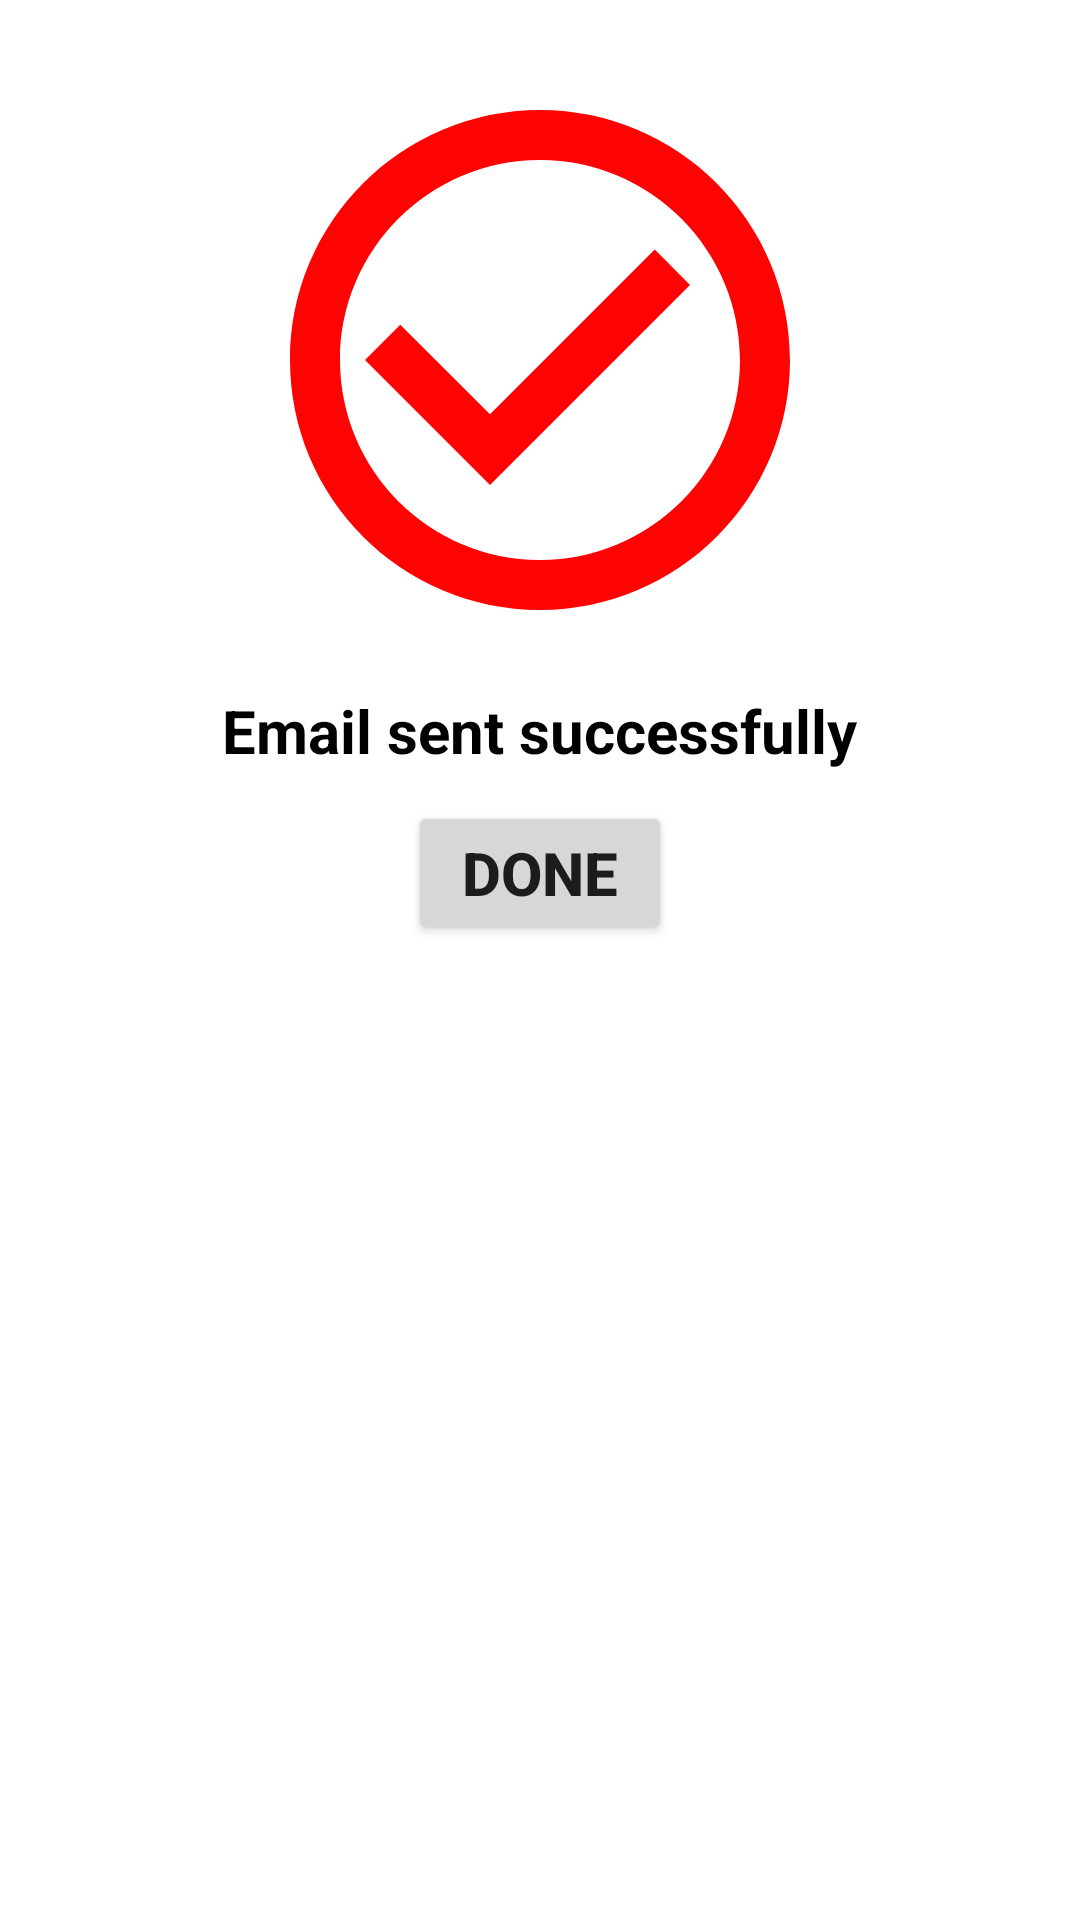

Here is an Android app screen rendered from its layout file. Give the layout XML and the strings, colors and styles it references.
<!-- AndroidManifest.xml: application theme Theme.BloodAndBuddies -->
<!-- res/layout/output_layout.xml -->
<?xml version="1.0" encoding="utf-8"?>
<LinearLayout xmlns:android="http://schemas.android.com/apk/res/android"
    android:layout_width="match_parent"
    android:layout_height="wrap_content"
    android:orientation="vertical"
    android:padding="20dp">

    <ImageView
        android:layout_width="200dp"
        android:layout_height="200dp"
        android:layout_gravity="center_horizontal"
        android:src="@drawable/ic_check"/>

    <TextView
        android:layout_width="wrap_content"
        android:layout_height="wrap_content"
        android:text="Email sent successfully"
        android:textColor="@color/black"
        android:layout_margin="10dp"
        android:textStyle="bold"
        android:layout_gravity="center"
        android:textSize="20sp"/>

    <Button
        android:layout_width="wrap_content"
        android:layout_height="wrap_content"
        android:id="@+id/closeBtn"
        android:layout_gravity="center"
        android:text="Done"
        android:textSize="20sp"
        android:textStyle="bold"/>


</LinearLayout>
<!-- resources referenced by this layout -->
<resources>
  <color name="black">#FF000000</color>
  <!-- drawable ic_check (drawable) -->
  <vector android:height="24dp" android:tint="#FF0303"
      android:viewportHeight="24" android:viewportWidth="24"
      android:width="24dp" xmlns:android="http://schemas.android.com/apk/res/android">
      <path android:fillColor="@android:color/white" android:pathData="M16.59,7.58L10,14.17l-3.59,-3.58L5,12l5,5 8,-8zM12,2C6.48,2 2,6.48 2,12s4.48,10 10,10 10,-4.48 10,-10S17.52,2 12,2zM12,20c-4.42,0 -8,-3.58 -8,-8s3.58,-8 8,-8 8,3.58 8,8 -3.58,8 -8,8z"/>
  </vector>
  <style name="Theme.BloodAndBuddies" parent="Theme.MaterialComponents.Light.NoActionBar">
          
          <item name="colorPrimary">@color/purple_500</item>
          <item name="colorPrimaryVariant">@color/purple_700</item>
          <item name="colorOnPrimary">@color/white</item>
          
          <item name="colorSecondary">@color/teal_200</item>
          <item name="colorSecondaryVariant">@color/teal_700</item>
          <item name="colorOnSecondary">@color/black</item>
          
          <item name="android:statusBarColor" tools:targetApi="l">?attr/colorPrimaryVariant</item>
          
      </style>
  <color name="purple_500">#FF6200EE</color>
  <color name="purple_700">#FF3700B3</color>
  <color name="white">#FFFFFFFF</color>
  <color name="teal_200">#FF03DAC5</color>
  <color name="teal_700">#FF018786</color>
</resources>
